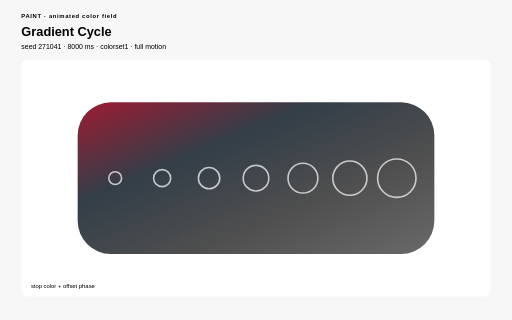
t = 0.00 s
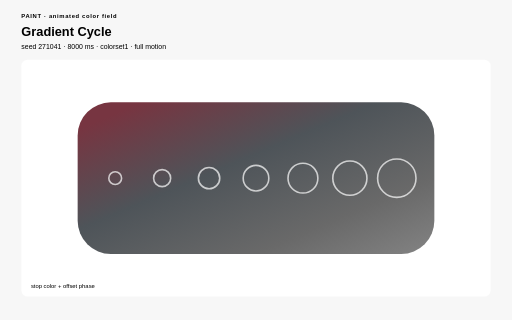
t = 2.00 s
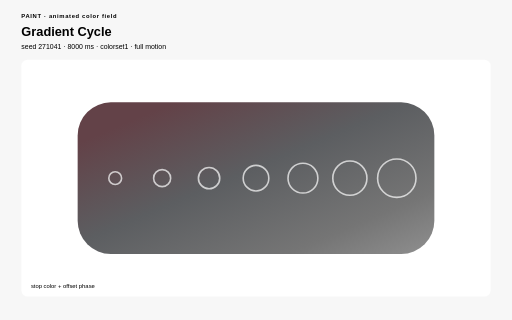
t = 3.00 s
t = 5.00 s: frame unchanged from t = 3.00 s, image omitted
t = 6.00 s: frame unchanged from t = 2.00 s, image omitted
t = 8.00 s: frame unchanged from t = 0.00 s, image omitted

The animated SVG that drew these frames (rendered in a browser with its animation timeline set to each time). Animation: 8 SMIL elements (animate=8), 17 CSS @keyframes rules; one cycle of 8.00 s, repeats indefinitely.

<?xml version="1.0" encoding="UTF-8"?>
<svg xmlns="http://www.w3.org/2000/svg" viewBox="0 0 960 600" width="960" height="600" role="img" aria-labelledby="gradient-cycle-title gradient-cycle-desc" data-procedural-svg-version="1" data-pattern-id="procedural-svg-gradient-cycle" data-example-id="gradient-cycle" data-family="paint" data-renderer="paint" data-variant="0" data-pattern-revision="1" data-seed="271041" data-palette="colorset1" data-motion="full" data-motion-engine="smil" data-duration-ms="8000" data-loop="true" data-loop-contract="master-phase" data-reduced-motion-fallback="layered" data-driver="SMIL stops" data-technique="animated color field" data-deterministic="true" data-standalone="true" data-parameter-values="{}" data-parameter-hash="fef3c967ea7677c7b3be362924ee3da1c0c76714583564f9a3d38eaa5a0a3bce" data-fill-style="solid-first">
  <title id="gradient-cycle-title">Gradient Cycle</title>
  <desc id="gradient-cycle-desc">Gradient stops change color and position while geometry remains static and reusable. Deterministic seed 271041; full motion.</desc>

  <style>:root{color-scheme:light}
*{box-sizing:border-box}
.psvg-panel{fill:#ffffff;stroke:none}
.psvg-guide{fill:none;stroke:#cfcfcf;stroke-width:2}
.psvg-title{font:700 24px Arial,sans-serif;}
.psvg-subtitle{font:13px Arial,sans-serif;}
.psvg-kicker{font:700 11px Arial,sans-serif;letter-spacing:1.222px;}
.psvg-label{font:600 13px Arial,sans-serif;}
.psvg-node-label{font:700 10px Arial,sans-serif;pointer-events:none}
.psvg-note{font:11px Arial,sans-serif;}
.psvg-cell,.psvg-art circle,.psvg-art rect,.psvg-art path,.psvg-art polygon{transform-box:fill-box;transform-origin:center}
.psvg-reduced-layer{display:none}

@keyframes psvg-wave{0%,100%{transform:scale(.72);opacity:.42}50%{transform:scale(1.28);opacity:1}}
@keyframes psvg-travel{0%,100%{transform:translateX(0)}50%{transform:translateX(var(--psvg-distance))}}
@keyframes psvg-travel-overshoot{0%,100%{transform:translateX(0)}8%,92%{transform:translateX(-14px)}45%,55%{transform:translateX(calc(var(--psvg-distance) + 18px))}50%{transform:translateX(var(--psvg-distance))}}
@keyframes psvg-travel-asymmetric{0%,100%{transform:translateX(0)}28%,66%{transform:translateX(var(--psvg-distance))}}
@keyframes psvg-crossfade-a{0%,100%{opacity:.18;transform:scale(.86)}50%{opacity:.78;transform:scale(1.06)}}
@keyframes psvg-crossfade-b{0%,100%{opacity:.78;transform:scale(1.06)}50%{opacity:.18;transform:scale(.86)}}
@keyframes psvg-parallax{0%,100%{transform:translateX(calc(var(--psvg-shift)*-1))}50%{transform:translateX(var(--psvg-shift))}}
@keyframes psvg-draw{0%,10%,100%{stroke-dasharray:1;stroke-dashoffset:1}55%,78%{stroke-dasharray:1;stroke-dashoffset:0}}
@keyframes psvg-conveyor{to{stroke-dashoffset:-1}}
@keyframes psvg-trim{0%{stroke-dasharray:.16 .84;stroke-dashoffset:.2}100%{stroke-dasharray:.16 .84;stroke-dashoffset:-.8}}
@keyframes psvg-ribbon{0%,100%{transform:translateX(-9px);opacity:.4}50%{transform:translateX(9px);opacity:.9}}
@keyframes psvg-contour{0%,100%{transform:scale(.88);opacity:.18}50%{transform:scale(1.1);opacity:.62}}
@keyframes psvg-cell-state{0%,100%{opacity:.28}50%{opacity:.95}}
@keyframes psvg-rd{0%,100%{opacity:.35}50%{opacity:1}}
@keyframes psvg-seed{0%,8%,100%{transform:scale(.35);opacity:.25}48%,78%{transform:scale(1);opacity:1}}
@keyframes psvg-tile-wave{0%,100%{transform:scale(.72) rotate(0deg);opacity:.32}50%{transform:scale(1.12) rotate(45deg);opacity:.92}}
@keyframes psvg-state-card{0%,18%,100%{opacity:.38;transform:scale(.94)}35%,58%{opacity:1;transform:scale(1.08)}75%{opacity:.62;transform:scale(1)}}

@media(prefers-reduced-motion:reduce){.psvg-motion-layer{display:none!important}.psvg-reduced-layer{display:inline!important}*{animation:none!important}}</style>
  <rect width="960" height="600" fill="#f7f7f7" stroke="none" data-fill-style="solid" />
  <text class="psvg-kicker" x="40" y="34" fill="#000000" stroke="none">PAINT · animated color field</text>
  <text class="psvg-title" x="40" y="68" fill="#000000" stroke="none">Gradient Cycle</text>
  <text class="psvg-subtitle" x="40" y="92" fill="#000000" stroke="none">seed 271041 · 8000 ms · colorset1 · full motion</text>
  <g class="psvg-motion-layer" data-motion-layer="animated"><rect class="psvg-panel" x="40" y="112" width="880" height="444" rx="12" stroke="none" data-fill-style="solid" /><g class="psvg-art" data-role="procedural-art"><defs><linearGradient id="gradient-cycle-gradient" x1="0" y1="0" x2="1" y2="1"><stop offset="0" stop-color="#9e1b32"><animate attributeName="stop-color" values="#9e1b32;#4f4f4f;#9e1b32" dur="8.000s" repeatCount="indefinite" /><animate attributeName="offset" values="0;0.18;0" dur="8.000s" repeatCount="indefinite" /></stop><stop offset="0.33" stop-color="#333e48"><animate attributeName="stop-color" values="#333e48;#696969;#333e48" dur="8.000s" repeatCount="indefinite" /><animate attributeName="offset" values="0.33;0.51;0.33" dur="8.000s" repeatCount="indefinite" /></stop><stop offset="0.66" stop-color="#4f4f4f"><animate attributeName="stop-color" values="#4f4f4f;#828282;#4f4f4f" dur="8.000s" repeatCount="indefinite" /><animate attributeName="offset" values="0.66;0.84;0.66" dur="8.000s" repeatCount="indefinite" /></stop><stop offset="1" stop-color="#696969"><animate attributeName="stop-color" values="#696969;#9c9c9c;#696969" dur="8.000s" repeatCount="indefinite" /><animate attributeName="offset" values="1;1;1" dur="8.000s" repeatCount="indefinite" /></stop></linearGradient></defs><rect x="145.6" y="191.92" width="668.8" height="284.16" rx="62.16" fill="url(#gradient-cycle-gradient)" /><circle cx="216" cy="334" r="12" fill="none" stroke="#ffffff" stroke-width="3" opacity=".7" /><circle cx="304" cy="334" r="16" fill="none" stroke="#ffffff" stroke-width="3" opacity=".7" /><circle cx="392" cy="334" r="20" fill="none" stroke="#ffffff" stroke-width="3" opacity=".7" /><circle cx="480" cy="334" r="24" fill="none" stroke="#ffffff" stroke-width="3" opacity=".7" /><circle cx="568" cy="334" r="28" fill="none" stroke="#ffffff" stroke-width="3" opacity=".7" /><circle cx="656" cy="334" r="32" fill="none" stroke="#ffffff" stroke-width="3" opacity=".7" /><circle cx="744" cy="334" r="36" fill="none" stroke="#ffffff" stroke-width="3" opacity=".7" /></g><text class="psvg-note" x="58" y="540" fill="#000000" stroke="none">stop color + offset phase</text></g><g class="psvg-reduced-layer" data-motion-layer="reduced"><rect class="psvg-panel" x="40" y="112" width="880" height="444" rx="12" stroke="none" data-fill-style="solid" /><g class="psvg-art" data-role="procedural-art"><defs><linearGradient id="gradient-cycle-gradient-reduced" x1="0" y1="0" x2="1" y2="1"><stop offset="0" stop-color="#9e1b32" /><stop offset="0.33" stop-color="#333e48" /><stop offset="0.66" stop-color="#4f4f4f" /><stop offset="1" stop-color="#696969" /></linearGradient></defs><rect x="145.6" y="191.92" width="668.8" height="284.16" rx="62.16" fill="url(#gradient-cycle-gradient-reduced)" /><circle cx="216" cy="334" r="12" fill="none" stroke="#ffffff" stroke-width="3" opacity=".7" /><circle cx="304" cy="334" r="16" fill="none" stroke="#ffffff" stroke-width="3" opacity=".7" /><circle cx="392" cy="334" r="20" fill="none" stroke="#ffffff" stroke-width="3" opacity=".7" /><circle cx="480" cy="334" r="24" fill="none" stroke="#ffffff" stroke-width="3" opacity=".7" /><circle cx="568" cy="334" r="28" fill="none" stroke="#ffffff" stroke-width="3" opacity=".7" /><circle cx="656" cy="334" r="32" fill="none" stroke="#ffffff" stroke-width="3" opacity=".7" /><circle cx="744" cy="334" r="36" fill="none" stroke="#ffffff" stroke-width="3" opacity=".7" /></g><text class="psvg-note" x="58" y="540" fill="#000000" stroke="none">stop color + offset phase</text></g>
</svg>
